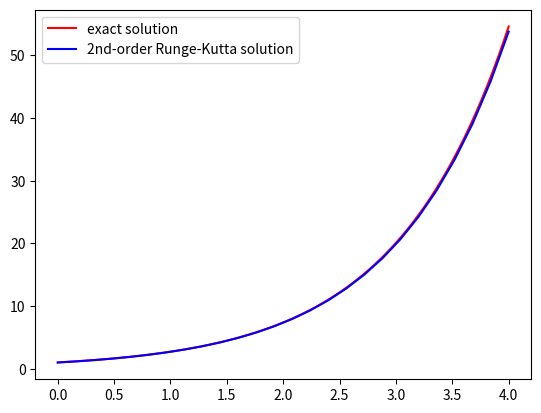

Generate this figure with matplotlib:
#RungeKutta2_func.py
import numpy as np
import matplotlib.pyplot as plt




def mk_ForwardEuler(f, T, U0, n):
	t = np.zeros(n+1)
	u = np.zeros(n+1)
	u[0]=U0
	t[0]=0
	dt = float(T)/n

	for k in range(n):
		t[k+1] = t[k]+dt
		K1 = dt*f(u[k],t[k])
		K2 = dt*f(u[k]+0.5*K1,t[k]+0.5*dt)
		u[k+1] = u[k]+K2
	return u,t


def mk_f(u,t):
	return u

T=4
u,t = mk_ForwardEuler(mk_f, T, U0=1, n=25)
t_exact = np.linspace(0,T,400)
u_exact = np.exp(t_exact)
plt.plot(t_exact,u_exact, 'r-')
plt.plot(t,u, 'b-')
plt.legend(['exact solution','2nd-order Runge-Kutta solution'])
plt.show()


"""
python RungeKutta2_func.py
"""